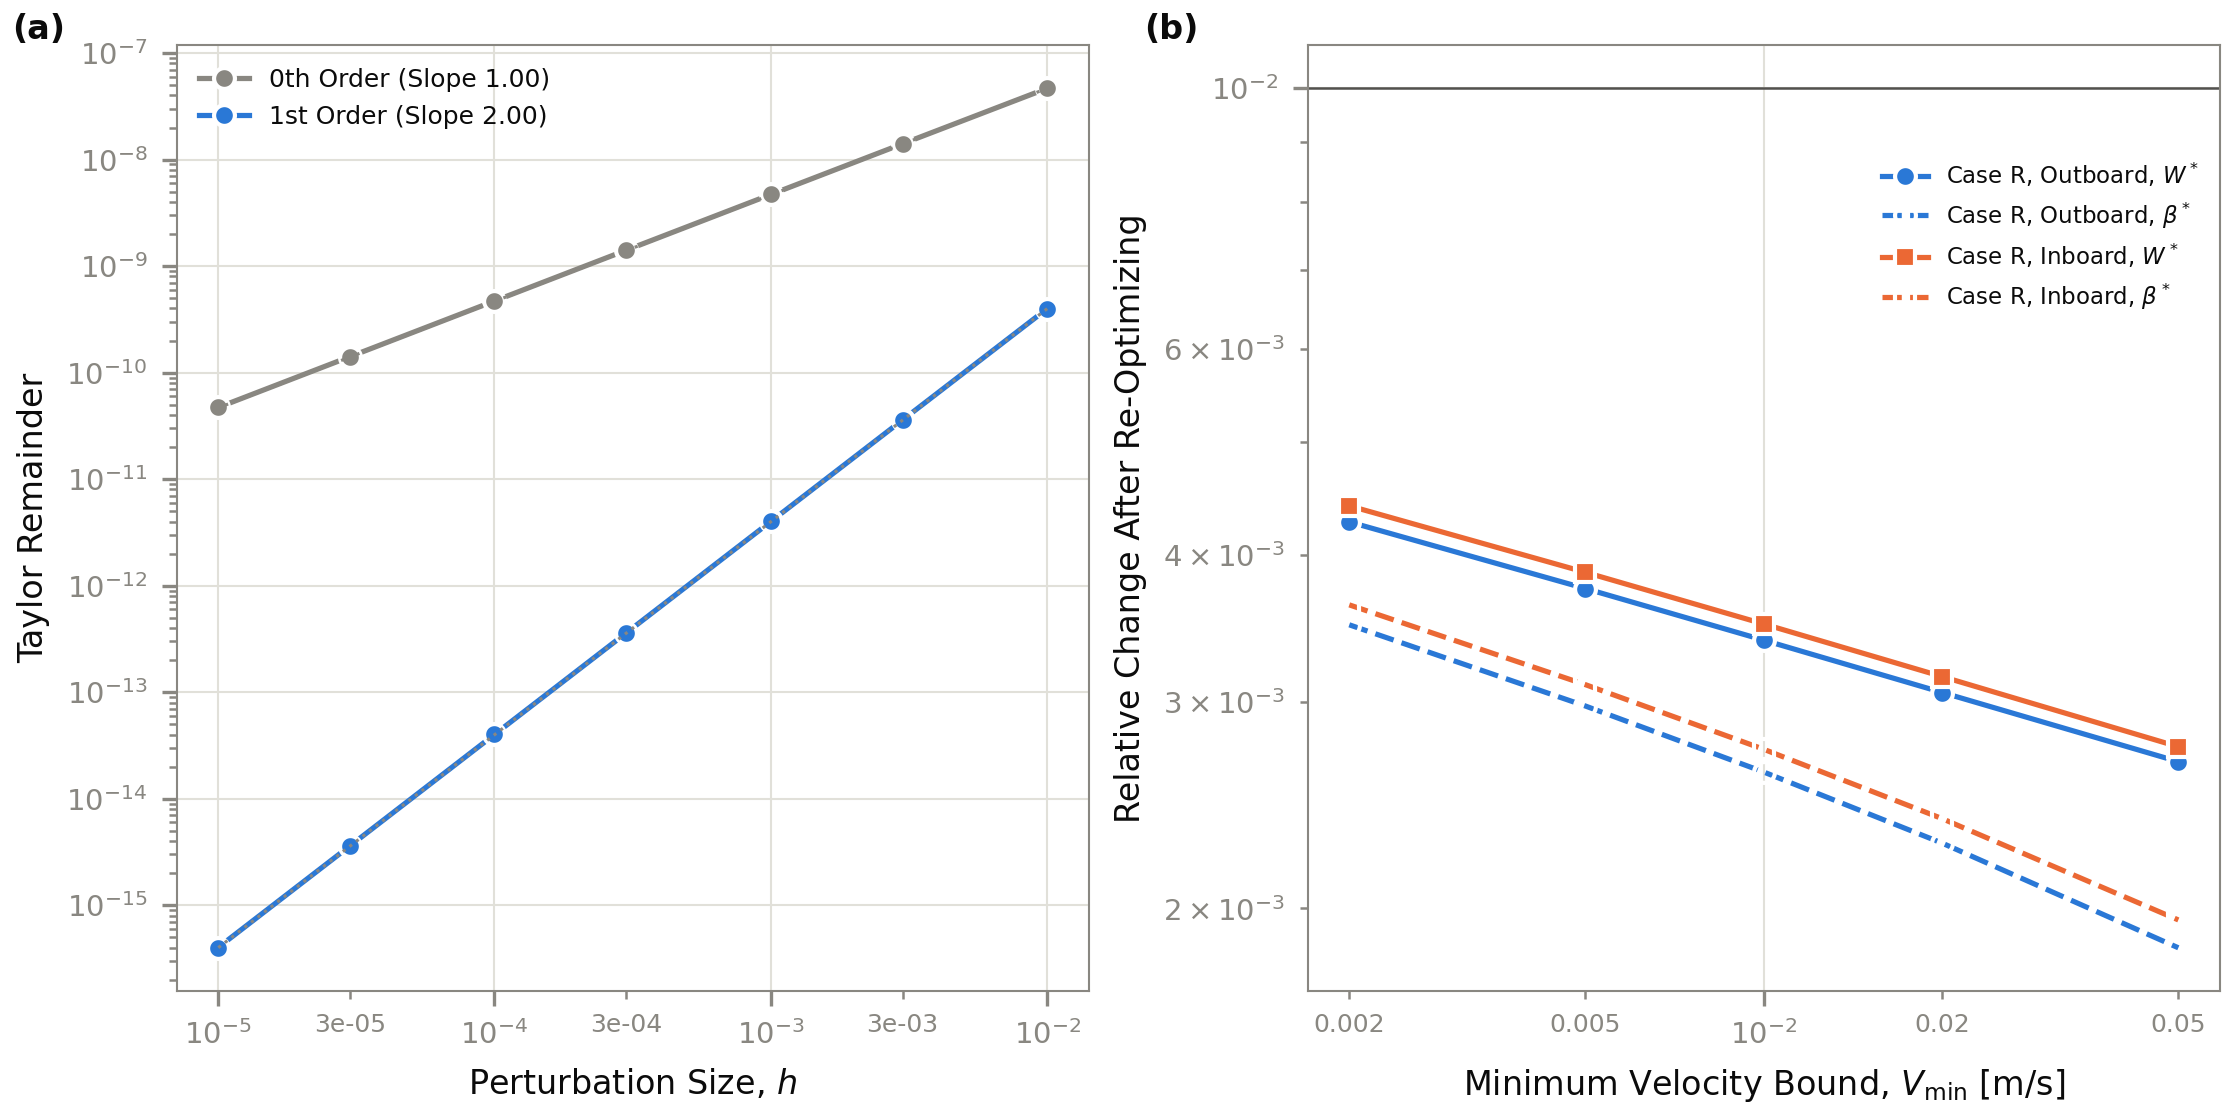

The file beside this chart, header and first rows:
h, remainder_zeroth, remainder_first
0.01, 4.666217325999233e-08, 3.9839928363474565e-10
0.003, 1.4082169928648394e-08, 3.600183443972936e-11
0.001, 4.702052400168396e-09, 4.004854194312232e-12
0.0003, 1.4114565927800716e-09, 3.6058352874058755e-13
0.0001, 4.705656559585023e-10, 4.006947776855044e-14
3e-05, 1.411781114003818e-10, 3.60623049943605e-15
1e-05, 4.7060171793137496e-11, 4.0075048958783513e-16
